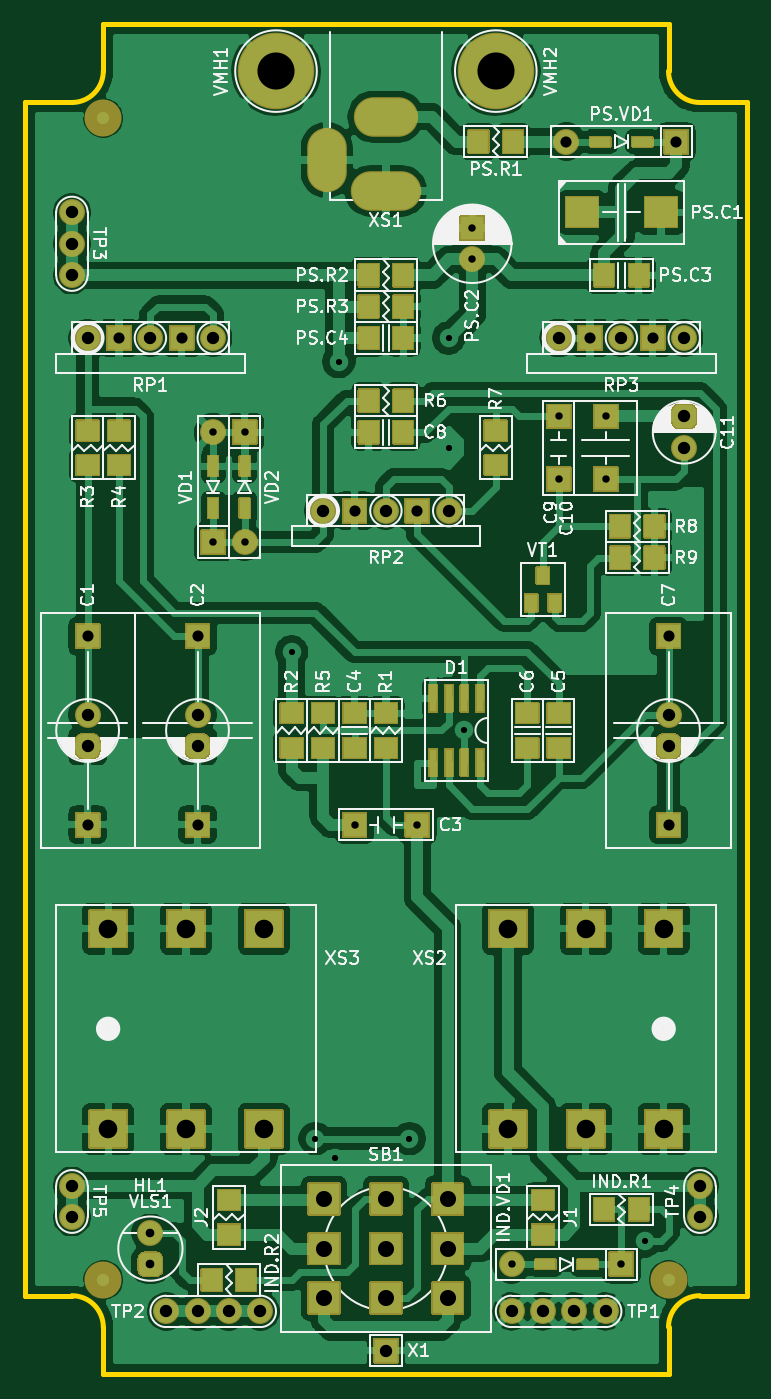
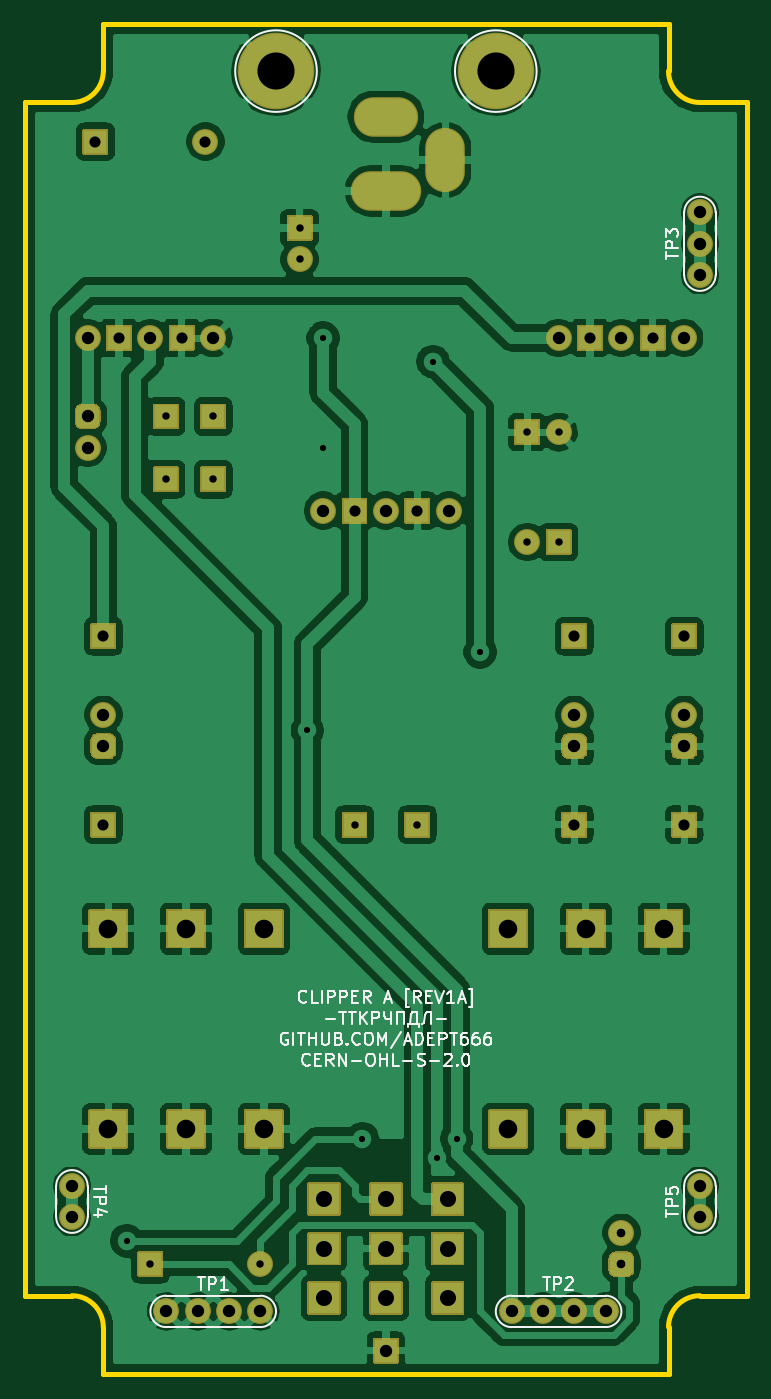
Circuit board: 9 layer files. Board 58.4 x 109.2 mm.
- bottom_copper: clipper_a_r1a-B_Cu.gbr (187533 bytes)
- bottom_mask: clipper_a_r1a-B_Mask.gbr (36399 bytes)
- bottom_silk: clipper_a_r1a-B_SilkS.gbr (36584 bytes)
- outline: clipper_a_r1a-Edge_Cuts.gbr (1429 bytes)
- top_copper: clipper_a_r1a-F_Cu.gbr (225906 bytes)
- top_mask: clipper_a_r1a-F_Mask.gbr (58825 bytes)
- paste: clipper_a_r1a-F_Paste.gbr (2436 bytes)
- top_silk: clipper_a_r1a-F_SilkS.gbr (109496 bytes)
- drill: clipper_a_r1a.drl (1958 bytes)

=== bottom_copper: clipper_a_r1a-B_Cu.gbr (187533 bytes, source omitted) ===
=== bottom_mask: clipper_a_r1a-B_Mask.gbr (36399 bytes, source omitted) ===
=== bottom_silk: clipper_a_r1a-B_SilkS.gbr (36584 bytes, source omitted) ===
=== outline: clipper_a_r1a-Edge_Cuts.gbr ===
G04 #@! TF.GenerationSoftware,KiCad,Pcbnew,5.1.12*
G04 #@! TF.CreationDate,2026-06-10T21:05:57+06:00*
G04 #@! TF.ProjectId,___-1.40.A-1,221a1f2d-312e-4343-902e-412d312e6b69,1A*
G04 #@! TF.SameCoordinates,Original*
G04 #@! TF.FileFunction,Profile,NP*
%FSLAX46Y46*%
G04 Gerber Fmt 4.6, Leading zero omitted, Abs format (unit mm)*
G04 Created by KiCad (PCBNEW 5.1.12) date 2026-06-10 21:05:57*
%MOMM*%
%LPD*%
G01*
G04 APERTURE LIST*
G04 #@! TA.AperFunction,Profile*
%ADD10C,0.400000*%
G04 #@! TD*
G04 APERTURE END LIST*
D10*
X82550000Y-80010000D02*
G75*
G02*
X80010000Y-82550000I-2540000J0D01*
G01*
X130810000Y-82550000D02*
G75*
G02*
X128270000Y-80010000I0J2540000D01*
G01*
X80010000Y-179070000D02*
G75*
G02*
X82550000Y-181610000I0J-2540000D01*
G01*
X128270000Y-181610000D02*
G75*
G02*
X130810000Y-179070000I2540000J0D01*
G01*
X128270000Y-181610000D02*
X128270000Y-185420000D01*
X82550000Y-181610000D02*
X82550000Y-185420000D01*
X130810000Y-179070000D02*
X134620000Y-179070000D01*
X76200000Y-179070000D02*
X80010000Y-179070000D01*
X128270000Y-76200000D02*
X128270000Y-80010000D01*
X82550000Y-76200000D02*
X82550000Y-80010000D01*
X130810000Y-82550000D02*
X134620000Y-82550000D01*
X76200000Y-82550000D02*
X80010000Y-82550000D01*
X134620000Y-82550000D02*
X134620000Y-179070000D01*
X76200000Y-82550000D02*
X76200000Y-179070000D01*
X82550000Y-185420000D02*
X128270000Y-185420000D01*
X82550000Y-76200000D02*
X128270000Y-76200000D01*
M02*

=== top_copper: clipper_a_r1a-F_Cu.gbr (225906 bytes, source omitted) ===
=== top_mask: clipper_a_r1a-F_Mask.gbr (58825 bytes, source omitted) ===
=== paste: clipper_a_r1a-F_Paste.gbr ===
G04 #@! TF.GenerationSoftware,KiCad,Pcbnew,5.1.12*
G04 #@! TF.CreationDate,2026-06-10T21:05:57+06:00*
G04 #@! TF.ProjectId,___-1.40.A-1,221a1f2d-312e-4343-902e-412d312e6b69,1A*
G04 #@! TF.SameCoordinates,Original*
G04 #@! TF.FileFunction,Paste,Top*
G04 #@! TF.FilePolarity,Positive*
%FSLAX46Y46*%
G04 Gerber Fmt 4.6, Leading zero omitted, Abs format (unit mm)*
G04 Created by KiCad (PCBNEW 5.1.12) date 2026-06-10 21:05:57*
%MOMM*%
%LPD*%
G01*
G04 APERTURE LIST*
%ADD10R,0.540000X2.140000*%
%ADD11R,1.540000X1.740000*%
%ADD12R,2.540000X2.340000*%
%ADD13R,1.540000X0.740000*%
%ADD14R,1.740000X1.540000*%
%ADD15R,0.740000X1.540000*%
%ADD16R,0.940000X1.340000*%
G04 APERTURE END LIST*
D10*
X113030000Y-135950000D03*
X111760000Y-135950000D03*
X110490000Y-135950000D03*
X109220000Y-135950000D03*
X109220000Y-130750000D03*
X110490000Y-130750000D03*
X111760000Y-130750000D03*
X113030000Y-130750000D03*
D11*
X125860000Y-96520000D03*
X123060000Y-96520000D03*
D12*
X121260000Y-91440000D03*
X127660000Y-91440000D03*
D13*
X122760000Y-85725000D03*
X126160000Y-85725000D03*
D11*
X106810000Y-101600000D03*
X104010000Y-101600000D03*
X106810000Y-96520000D03*
X104010000Y-96520000D03*
X104010000Y-99060000D03*
X106810000Y-99060000D03*
X91310000Y-177800000D03*
X94110000Y-177800000D03*
D14*
X92710000Y-174120000D03*
X92710000Y-171320000D03*
X118110000Y-171320000D03*
X118110000Y-174120000D03*
D13*
X118315000Y-176530000D03*
X121715000Y-176530000D03*
D11*
X123060000Y-172085000D03*
X125860000Y-172085000D03*
D15*
X91440000Y-111965000D03*
X91440000Y-115365000D03*
X93980000Y-115365000D03*
X93980000Y-111965000D03*
D16*
X117160000Y-123020000D03*
X119060000Y-123020000D03*
X118110000Y-120820000D03*
D11*
X124330000Y-119380000D03*
X127130000Y-119380000D03*
X124330000Y-116840000D03*
X127130000Y-116840000D03*
D14*
X114300000Y-109090000D03*
X114300000Y-111890000D03*
X105410000Y-134750000D03*
X105410000Y-131950000D03*
X97790000Y-134750000D03*
X97790000Y-131950000D03*
X100330000Y-131950000D03*
X100330000Y-134750000D03*
D11*
X104010000Y-106680000D03*
X106810000Y-106680000D03*
D14*
X83820000Y-109090000D03*
X83820000Y-111890000D03*
X81280000Y-109090000D03*
X81280000Y-111890000D03*
D11*
X104010000Y-109220000D03*
X106810000Y-109220000D03*
D14*
X102870000Y-131950000D03*
X102870000Y-134750000D03*
X119380000Y-134750000D03*
X119380000Y-131950000D03*
X116840000Y-134750000D03*
X116840000Y-131950000D03*
D11*
X115700000Y-85725000D03*
X112900000Y-85725000D03*
M02*

=== top_silk: clipper_a_r1a-F_SilkS.gbr (109496 bytes, source omitted) ===
=== drill: clipper_a_r1a.drl ===
M48
; DRILL file {KiCad 5.1.12} date Wed 10 Jun 2026 09:06:04 PM +06
; FORMAT={-:-/ absolute / metric / decimal}
; #@! TF.CreationDate,2026-06-10T21:06:04+06:00
; #@! TF.GenerationSoftware,Kicad,Pcbnew,5.1.12
FMAT,2
METRIC
T1C0.500
T2C0.600
T3C0.700
T4C0.800
T5C0.900
T6C1.000
T7C1.300
T8C1.500
T9C3.000
%
G90
G05
T1
X97.79Y-127.0
X99.695Y-166.37
X101.282Y-167.957
X101.6Y-103.505
X107.315Y-166.37
X110.49Y-101.6
X110.49Y-110.49
X111.76Y-133.35
X126.365Y-174.625
T2
X91.44Y-109.22
X91.44Y-118.11
X93.98Y-109.22
X93.98Y-118.11
X102.87Y-140.97
X107.95Y-140.97
X112.395Y-92.71
X112.395Y-95.25
X115.57Y-176.53
X119.38Y-107.95
X119.38Y-113.03
X123.19Y-107.95
X123.19Y-113.03
X124.46Y-176.53
T3
X86.36Y-173.99
X86.36Y-176.53
T5
X81.28Y-125.73
X81.28Y-140.97
X83.82Y-101.6
X88.9Y-101.6
X90.17Y-125.73
X90.17Y-140.97
X102.87Y-115.57
X107.95Y-115.57
X120.015Y-85.725
X121.92Y-101.6
X127.0Y-101.6
X128.27Y-125.73
X128.27Y-140.97
X128.905Y-85.725
T6
X80.01Y-91.44
X80.01Y-93.98
X80.01Y-96.52
X80.01Y-170.18
X80.01Y-172.72
X81.28Y-101.6
X81.28Y-132.08
X81.28Y-134.62
X86.36Y-101.6
X87.63Y-180.34
X90.17Y-132.08
X90.17Y-134.62
X90.17Y-180.34
X91.44Y-101.6
X92.71Y-180.34
X95.25Y-180.34
X100.33Y-115.57
X105.41Y-115.57
X105.41Y-183.515
X110.49Y-115.57
X115.57Y-180.34
X118.11Y-180.34
X119.38Y-101.6
X120.65Y-180.34
X123.19Y-180.34
X124.46Y-101.6
X128.27Y-132.08
X128.27Y-134.62
X129.54Y-101.6
X129.54Y-107.95
X129.54Y-110.49
X130.81Y-170.18
X130.81Y-172.72
T7
X100.41Y-171.26
X100.41Y-175.26
X100.41Y-179.26
X105.41Y-171.26
X105.41Y-175.26
X105.41Y-179.26
X110.41Y-171.26
X110.41Y-175.26
X110.41Y-179.26
T8
X82.94Y-149.38
X82.94Y-165.58
X89.24Y-149.38
X89.24Y-165.58
X95.54Y-149.38
X95.54Y-165.58
X115.28Y-149.38
X115.28Y-165.58
X121.58Y-149.38
X121.58Y-165.58
X127.88Y-149.38
X127.88Y-165.58
T9
X96.52Y-80.01
X114.3Y-80.01
T4
G00X100.61Y-88.3
M15
G01X100.61Y-86.1
M16
G05
G00X106.51Y-83.7
M15
G01X104.31Y-83.7
M16
G05
G00X106.76Y-89.7
M15
G01X104.06Y-89.7
M16
G05
T0
M30
